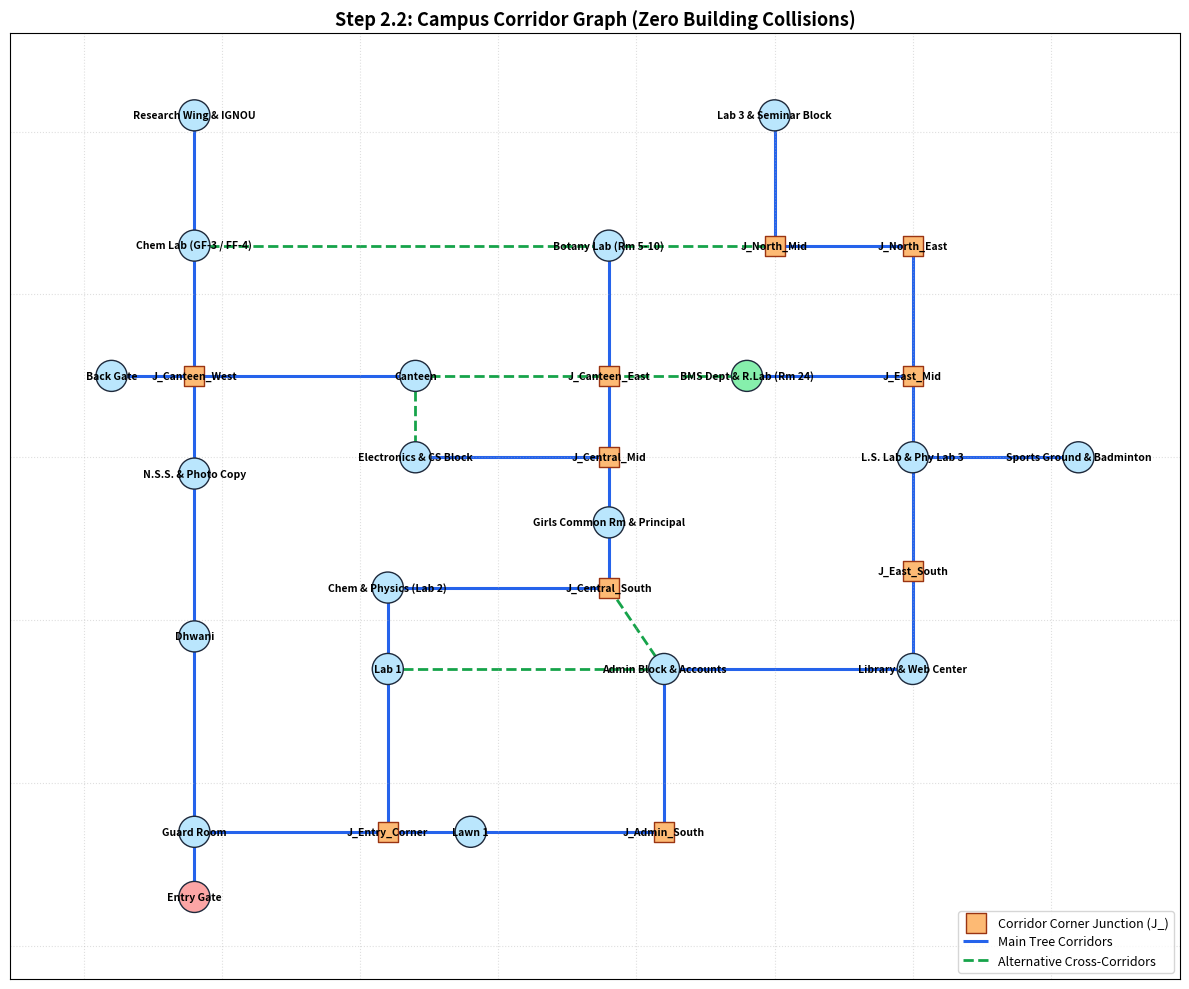

Source code (Python):
import math
import networkx as nx
import matplotlib.pyplot as plt

# =====================================================================
# 1. NODES: 20 Landmarks + 10 Corridor Corner Junctions (J_)
# Coordinates aligned to horizontal & vertical corridors so paths 
# never cut diagonally through buildings.
# =====================================================================
CAMPUS_NODES = {
    # --- 20 Main Campus Landmarks ---
    "Entry Gate":                  (20, 15),
    "Guard Room":                  (20, 35),
    "Back Gate":                   (5, 175),
    "Lawn 1":                      (70, 35),
    "Sports Ground & Badminton":   (180, 150),

    "Dhwani":                      (20, 95),
    "N.S.S. & Photo Copy":         (20, 145),
    "Canteen":                     (60, 175),
    "Girls Common Rm & Principal": (95, 130),

    "Admin Block & Accounts":      (105, 85),
    "Library & Web Center":        (150, 85),

    "BMS Dept & R.Lab (Rm 24)":    (120, 175),
    "Lab 1":                       (55, 85),
    "Chem & Physics (Lab 2)":      (55, 110),
    "Electronics & CS Block":      (60, 150),
    "L.S. Lab & Phy Lab 3":        (150, 150),
    "Chem Lab (GF-3 / FF-4)":      (20, 215),
    "Botany Lab (Rm 5-10)":        (95, 215),
    "Research Wing & IGNOU":       (20, 255),
    "Lab 3 & Seminar Block":       (125, 255),

    # --- 10 Corridor Corner Junctions (From Your Route Tree) ---
    "J_Entry_Corner":              (55, 35),
    "J_Admin_South":               (105, 35),
    "J_Central_South":             (95, 110),
    "J_Central_Mid":               (95, 150),
    "J_Canteen_West":              (20, 175),
    "J_Canteen_East":              (95, 175),
    "J_East_South":                (150, 115),
    "J_East_Mid":                  (150, 175),
    "J_North_Mid":                 (125, 215),
    "J_North_East":                (150, 215)
}

# =====================================================================
# 2. MAIN TREE CORRIDORS (Follows your Route Tree diagram)
# =====================================================================
TREE_EDGES = [
    # Entry & South Split
    ("Entry Gate", "Guard Room"),
    ("Guard Room", "J_Entry_Corner"),
    ("J_Entry_Corner", "Lawn 1"),
    ("Lawn 1", "J_Admin_South"),

    # West Society Corridor (Straight vertical line at x=20)
    ("Guard Room", "Dhwani"),
    ("Dhwani", "N.S.S. & Photo Copy"),
    ("N.S.S. & Photo Copy", "J_Canteen_West"),
    ("J_Canteen_West", "Back Gate"),
    ("J_Canteen_West", "Canteen"),
    ("J_Canteen_West", "Chem Lab (GF-3 / FF-4)"),
    ("Chem Lab (GF-3 / FF-4)", "Research Wing & IGNOU"),

    # Central Lab Spine
    ("J_Entry_Corner", "Lab 1"),
    ("Lab 1", "Chem & Physics (Lab 2)"),
    ("Chem & Physics (Lab 2)", "J_Central_South"),
    ("J_Central_South", "Girls Common Rm & Principal"),
    ("Girls Common Rm & Principal", "J_Central_Mid"),
    ("J_Central_Mid", "Electronics & CS Block"),
    ("J_Central_Mid", "J_Canteen_East"),
    ("J_Canteen_East", "Botany Lab (Rm 5-10)"),

    # East Admin & BMS Corridor (Straight vertical line at x=150)
    ("J_Admin_South", "Admin Block & Accounts"),
    ("Admin Block & Accounts", "Library & Web Center"),
    ("Library & Web Center", "J_East_South"),
    ("J_East_South", "L.S. Lab & Phy Lab 3"),
    ("L.S. Lab & Phy Lab 3", "Sports Ground & Badminton"),
    ("L.S. Lab & Phy Lab 3", "J_East_Mid"),
    ("J_East_Mid", "BMS Dept & R.Lab (Rm 24)"),
    ("J_East_Mid", "J_North_East"),
    ("J_North_East", "J_North_Mid"),
    ("J_North_Mid", "Lab 3 & Seminar Block")
]

# =====================================================================
# 3. ALTERNATIVE CORRIDOR CONNECTIONS (For A* Crowd Detours)
# =====================================================================
LOOP_EDGES = [
    ("Lab 1", "Admin Block & Accounts"),
    ("J_Central_South", "Admin Block & Accounts"),
    ("Canteen", "Electronics & CS Block"),
    ("Canteen", "J_Canteen_East"),
    ("J_Canteen_East", "BMS Dept & R.Lab (Rm 24)"),
    ("Chem Lab (GF-3 / FF-4)", "Botany Lab (Rm 5-10)"),
    ("Botany Lab (Rm 5-10)", "J_North_Mid")
]

WALK_SPEED = 1.4  # meters per second

def build_corridor_graph():
    G = nx.Graph()
    for node, coords in CAMPUS_NODES.items():
        G.add_node(node, pos=coords, is_junction=node.startswith("J_"))

    all_edges = [(u, v, "tree") for u, v in TREE_EDGES] + [(u, v, "loop") for u, v in LOOP_EDGES]
    for u, v, edge_type in all_edges:
        x1, y1 = CAMPUS_NODES[u]
        x2, y2 = CAMPUS_NODES[v]
        distance = round(math.hypot(x2 - x1, y2 - y1), 1)
        base_time = round(distance / WALK_SPEED, 1)
        G.add_edge(u, v, distance=distance, base_time=base_time, edge_type=edge_type)

    return G

# =====================================================================
# 4. PLOT THE ORTHOGONAL CORRIDOR GRAPH
# =====================================================================
G_campus = build_corridor_graph()
pos = nx.get_node_attributes(G_campus, "pos")

plt.figure(figsize=(12, 10))

# Separate Landmarks vs. Orange J_ Junctions
landmarks = [n for n in G_campus.nodes() if not n.startswith("J_")]
junctions = [n for n in G_campus.nodes() if n.startswith("J_")]

landmark_colors = [
    "#FCA5A5" if n == "Entry Gate" else ("#86EFAC" if "BMS" in n else "#BAE6FD")
    for n in landmarks
]

# Draw Landmarks (Circles) and J_ Junctions (Orange Squares matching your tree)
nx.draw_networkx_nodes(G_campus, pos, nodelist=landmarks, node_color=landmark_colors, node_size=500, edgecolors="#1E293B")
nx.draw_networkx_nodes(G_campus, pos, nodelist=junctions, node_color="#FDBA74", node_shape="s", node_size=220, edgecolors="#9A3412", label="Corridor Corner Junction (J_)")

# Draw Main Tree Edges (Blue) & Loop Edges (Dashed Green)
nx.draw_networkx_edges(G_campus, pos, edgelist=TREE_EDGES, width=2.2, edge_color="#2563EB", label="Main Tree Corridors")
nx.draw_networkx_edges(G_campus, pos, edgelist=LOOP_EDGES, width=2.0, edge_color="#16A34A", style="dashed", label="Alternative Cross-Corridors")

nx.draw_networkx_labels(G_campus, pos, font_size=7.5, font_weight="bold")

plt.title("Step 2.2: Campus Corridor Graph (Zero Building Collisions)", fontsize=13, fontweight="bold")
plt.legend(loc="lower right", fontsize=9)
plt.grid(True, linestyle=":", alpha=0.4)
plt.tight_layout()
plt.show()
